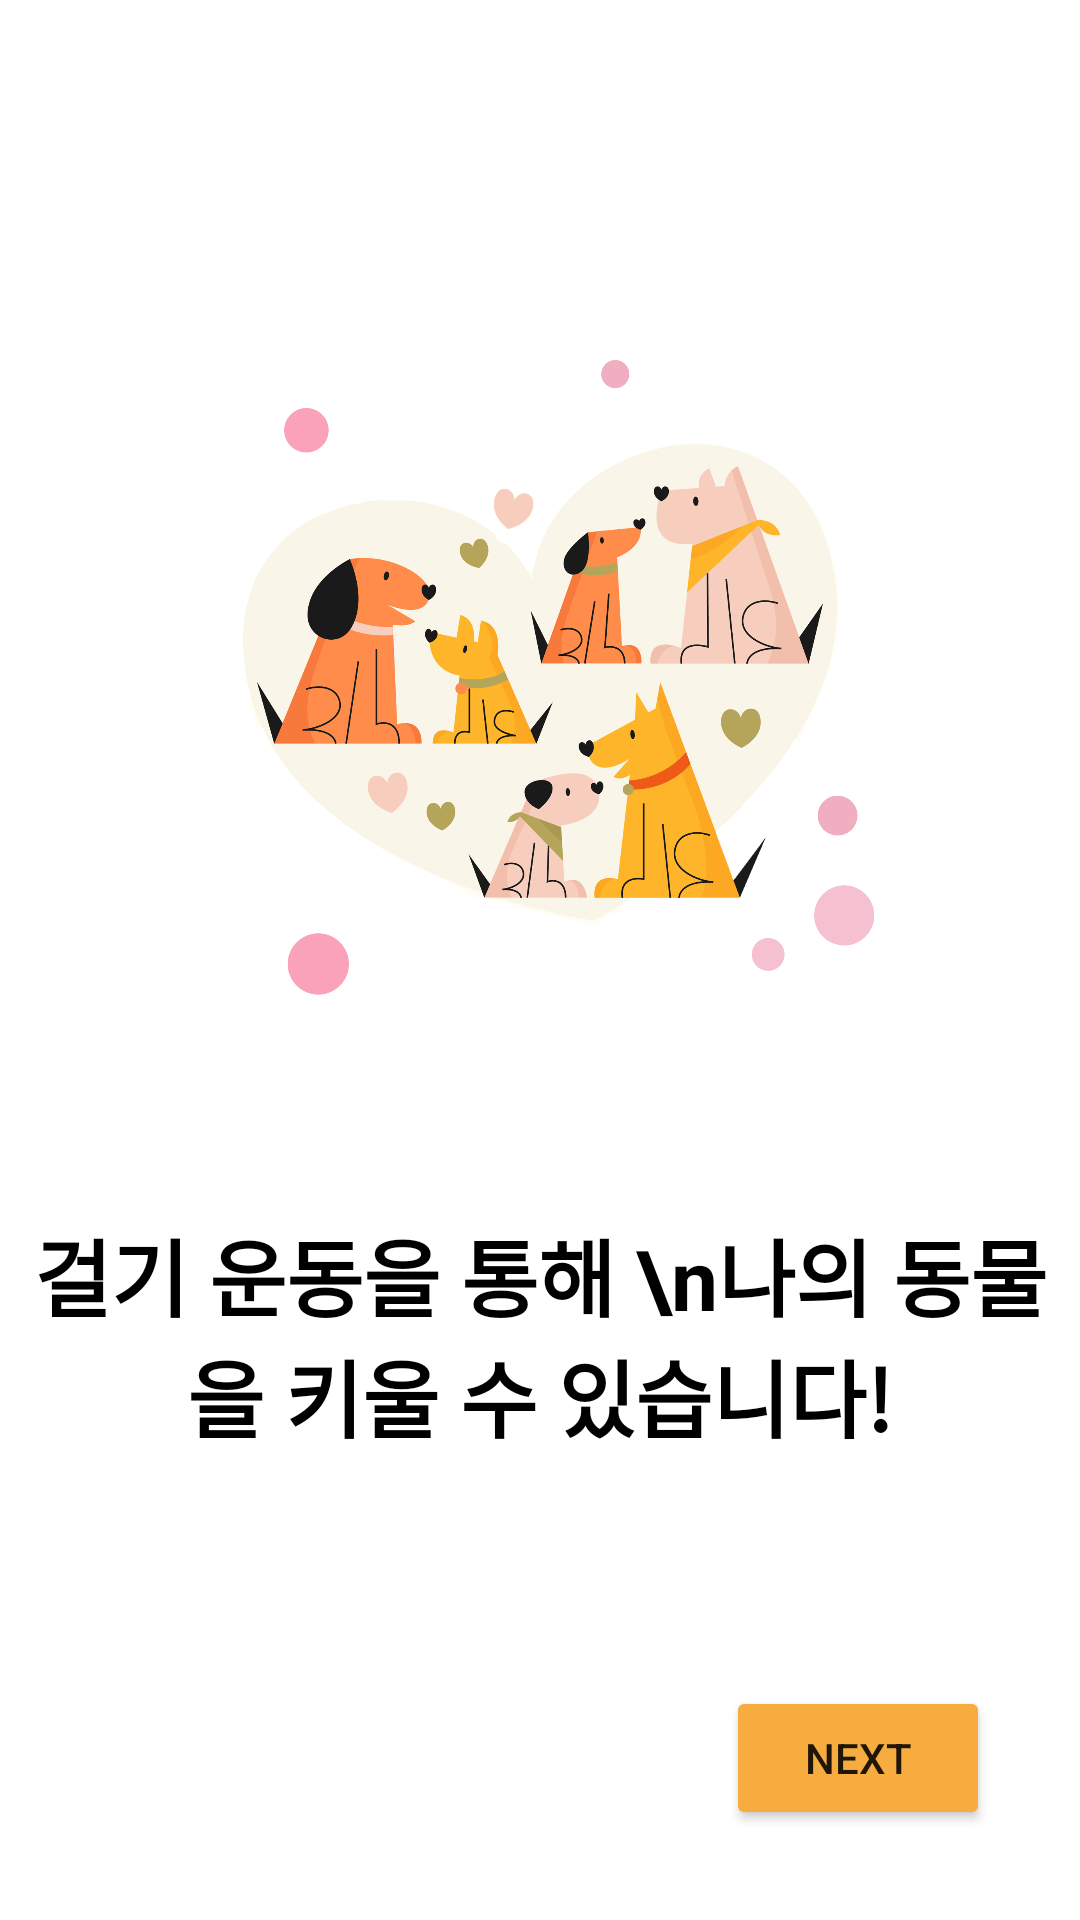

Write the Android layout XML for this screen, with the resource values it uses.
<!-- AndroidManifest.xml: application theme Theme.MyWalkingPet -->
<!-- res/layout/fragment_on_boarding_second.xml -->
<?xml version="1.0" encoding="utf-8"?>
<androidx.constraintlayout.widget.ConstraintLayout xmlns:android="http://schemas.android.com/apk/res/android"
    xmlns:tools="http://schemas.android.com/tools"
    android:layout_width="match_parent"
    android:layout_height="match_parent"
    xmlns:app="http://schemas.android.com/apk/res-auto"
    tools:context=".app.onborarding.OnBoardingSecondFragment">

    <ImageView
        app:layout_constraintTop_toTopOf="parent"
        app:layout_constraintStart_toStartOf="parent"
        app:layout_constraintEnd_toEndOf="parent"
        app:layout_constraintBottom_toBottomOf="parent"
        android:src="@drawable/bg_onb_2"
        android:layout_marginHorizontal="50dp"
        android:layout_marginBottom="180dp"
        android:layout_width="match_parent"
        android:layout_height="match_parent" />

    <TextView
        android:textColor="@color/black"
        android:layout_marginTop="250dp"
        android:textSize="28sp"
        android:textStyle="bold"
        android:gravity="center"
        android:layout_width="match_parent"
        android:layout_height="match_parent"
        android:text="걸기 운동을 통해 \n나의 동물을 키울 수 있습니다!" />

    <Button
        android:id="@+id/btnNext"
        android:text="Next"
        android:backgroundTint="@color/orange"
        android:layout_margin="30dp"
        android:layout_width="wrap_content"
        android:layout_height="wrap_content"
        app:layout_constraintBottom_toBottomOf="parent"
        app:layout_constraintEnd_toEndOf="parent"/>

</androidx.constraintlayout.widget.ConstraintLayout>
<!-- resources referenced by this layout -->
<resources>
  <color name="black">#FF000000</color>
  <color name="orange">#F6AC3F</color>
  <!-- drawable bg_onb_2: png bitmap (drawable, 550168 bytes) -->
  <style name="Theme.MyWalkingPet" parent="Theme.MaterialComponents.DayNight.NoActionBar">
          
          <item name="colorPrimary">@color/dark_gray</item>
          <item name="colorPrimaryVariant">@color/purple_700</item>
          <item name="colorOnPrimary">@color/white</item>
          
          <item name="colorSecondary">@color/teal_200</item>
          <item name="colorSecondaryVariant">@color/teal_700</item>
          <item name="colorOnSecondary">@color/black</item>
          
          <item name="android:statusBarColor">#003700B3</item>
          
          <item name="android:windowLightStatusBar">true</item>
      </style>
  <color name="dark_gray">#A9A9A9</color>
  <color name="purple_700">#FF3700B3</color>
  <color name="white">#FFFFFFFF</color>
  <color name="teal_200">#FF03DAC5</color>
  <color name="teal_700">#FF018786</color>
</resources>
